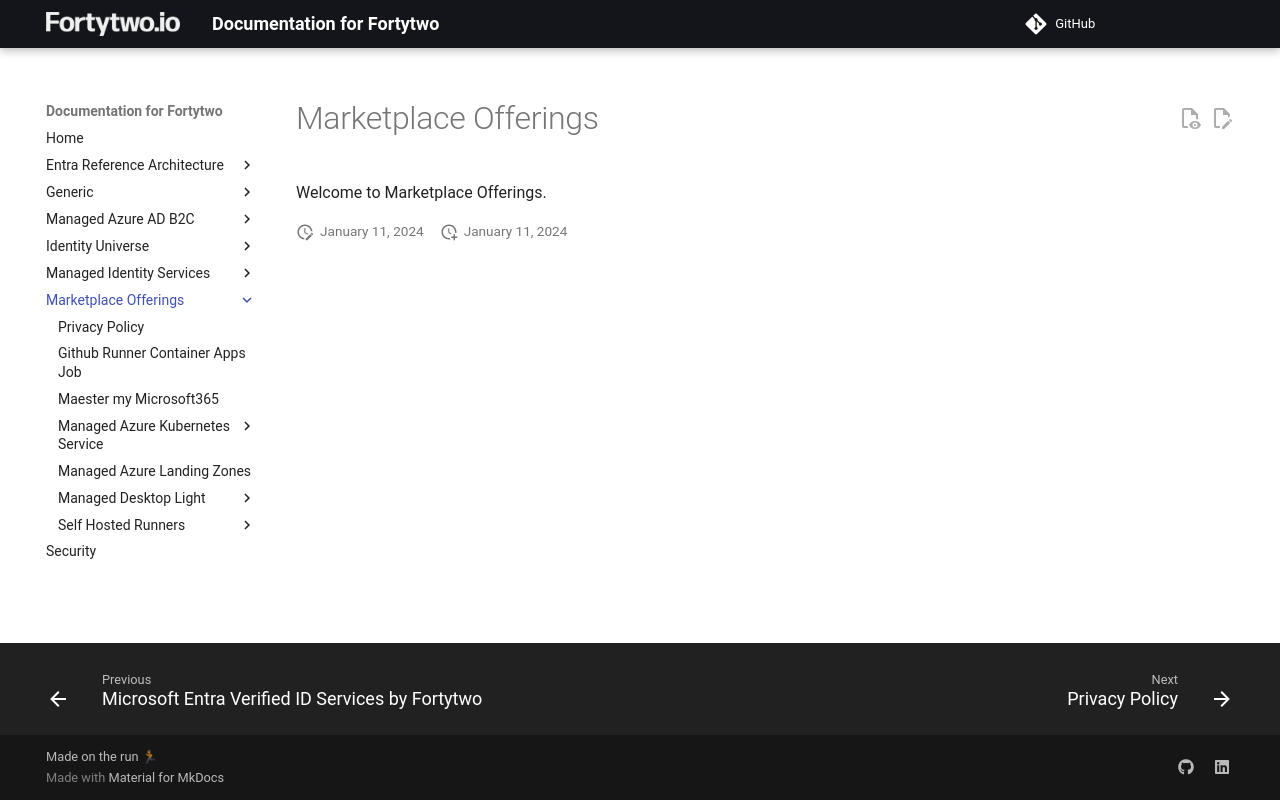

repository: fortytwoservices/public-docs.fortytwo.io · page: marketplace-offerings/index.html · generator: mkdocs

# Marketplace Offerings

Welcome to Marketplace Offerings.
